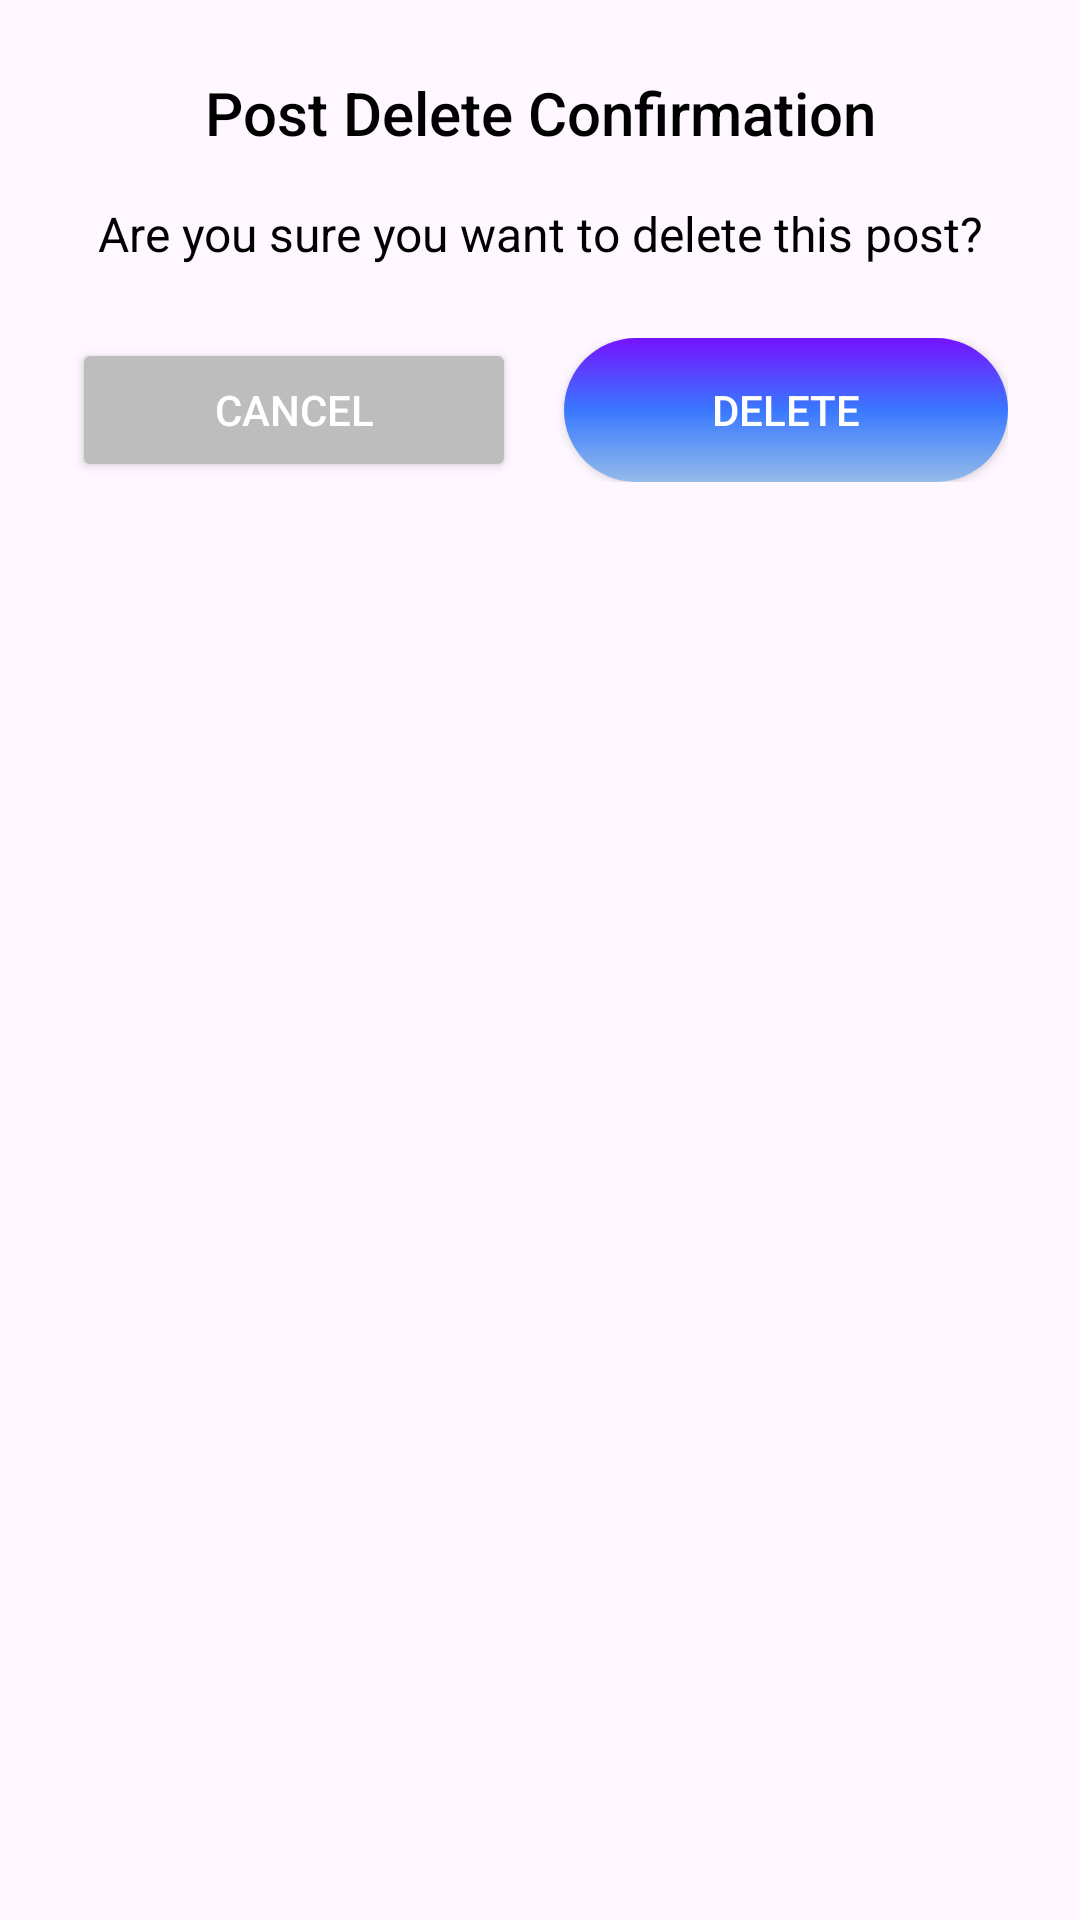

Write the Android layout XML for this screen, with the resource values it uses.
<!-- AndroidManifest.xml: application theme Theme.EduMasters -->
<!-- res/layout/dialog_post_delete_confirmation.xml -->
<?xml version="1.0" encoding="utf-8"?>
<LinearLayout xmlns:android="http://schemas.android.com/apk/res/android"
    android:layout_width="match_parent"
    android:layout_height="wrap_content"
    xmlns:app="http://schemas.android.com/apk/res-auto"
    android:orientation="vertical"
    android:padding="24dp">

    
    <TextView
        android:id="@+id/dialog_post_delete_title"
        android:layout_width="match_parent"
        android:layout_height="wrap_content"
        android:text="Post Delete Confirmation"
        android:textSize="20sp"
        android:textColor="@color/black"
        android:gravity="center"
        android:paddingBottom="16dp"
        android:fontFamily="sans-serif-medium" />

    
    <TextView
        android:id="@+id/dialog_post_delete_message"
        android:layout_width="match_parent"
        android:layout_height="wrap_content"
        android:text="Are you sure you want to delete this post?"
        android:textSize="16sp"
        android:textColor="@color/black"
        android:gravity="center"
        android:paddingBottom="24dp"
        android:fontFamily="sans-serif" />

    
    <LinearLayout
        android:layout_width="match_parent"
        android:layout_height="wrap_content"
        android:orientation="horizontal"
        android:gravity="center"
        android:weightSum="2">

        
        <Button
            android:id="@+id/dialog_post_delete_cancel"
            android:layout_width="0dp"
            android:layout_height="wrap_content"
            android:layout_weight="1"
            android:text="Cancel"
            android:backgroundTint="@color/gray"
            android:textColor="@color/white"
            android:padding="8dp"
            android:layout_marginEnd="8dp" />

        
        <Button
            android:id="@+id/dialog_post_delete_confirmed"
            android:layout_width="0dp"
            android:layout_height="wrap_content"
            android:layout_weight="1"
            android:text="Delete"
            android:background="@drawable/button_gradient"
            app:backgroundTint="@null"
            android:textColor="@color/white"
            android:padding="8dp"
            android:layout_marginStart="8dp" />
    </LinearLayout>
</LinearLayout>
<!-- resources referenced by this layout -->
<resources>
  <color name="black">#000000</color>
  <color name="gray">#BDBDBD</color>
  <color name="white">#FFFFFF</color>
  <!-- drawable button_gradient (drawable) -->
  <?xml version="1.0" encoding="utf-8"?>
  <shape xmlns:android="http://schemas.android.com/apk/res/android" android:shape="rectangle">
      <gradient
          android:startColor="#7512FF"
          android:centerColor="#3978FF"
          android:endColor="#94BBE9"
          android:angle="-45"
          android:type="linear"/>
  
  
  
      <corners android:radius="50dp"/> 
  </shape>
  <style name="Theme.EduMasters" parent="Base.Theme.EduMasters" />
  <style name="Base.Theme.EduMasters" parent="Theme.Material3.DayNight.NoActionBar">
  
  
          <item name="colorPrimary">@color/purple_500</item>
          <item name="colorPrimaryVariant">@color/purple_500</item>
          <item name="colorOnPrimary">@color/white</item>
          <item name="colorSecondary">@color/blue</item>
          <item name="android:windowFullscreen">true</item>
          <item name="android:statusBarColor">@android:color/transparent</item>
          <item name="android:windowTranslucentNavigation">true</item>
          <item name="android:fitsSystemWindows">false</item>
      </style>
  <color name="purple_500">#6200EE</color>
  <color name="blue">#1E88E5</color>
</resources>
